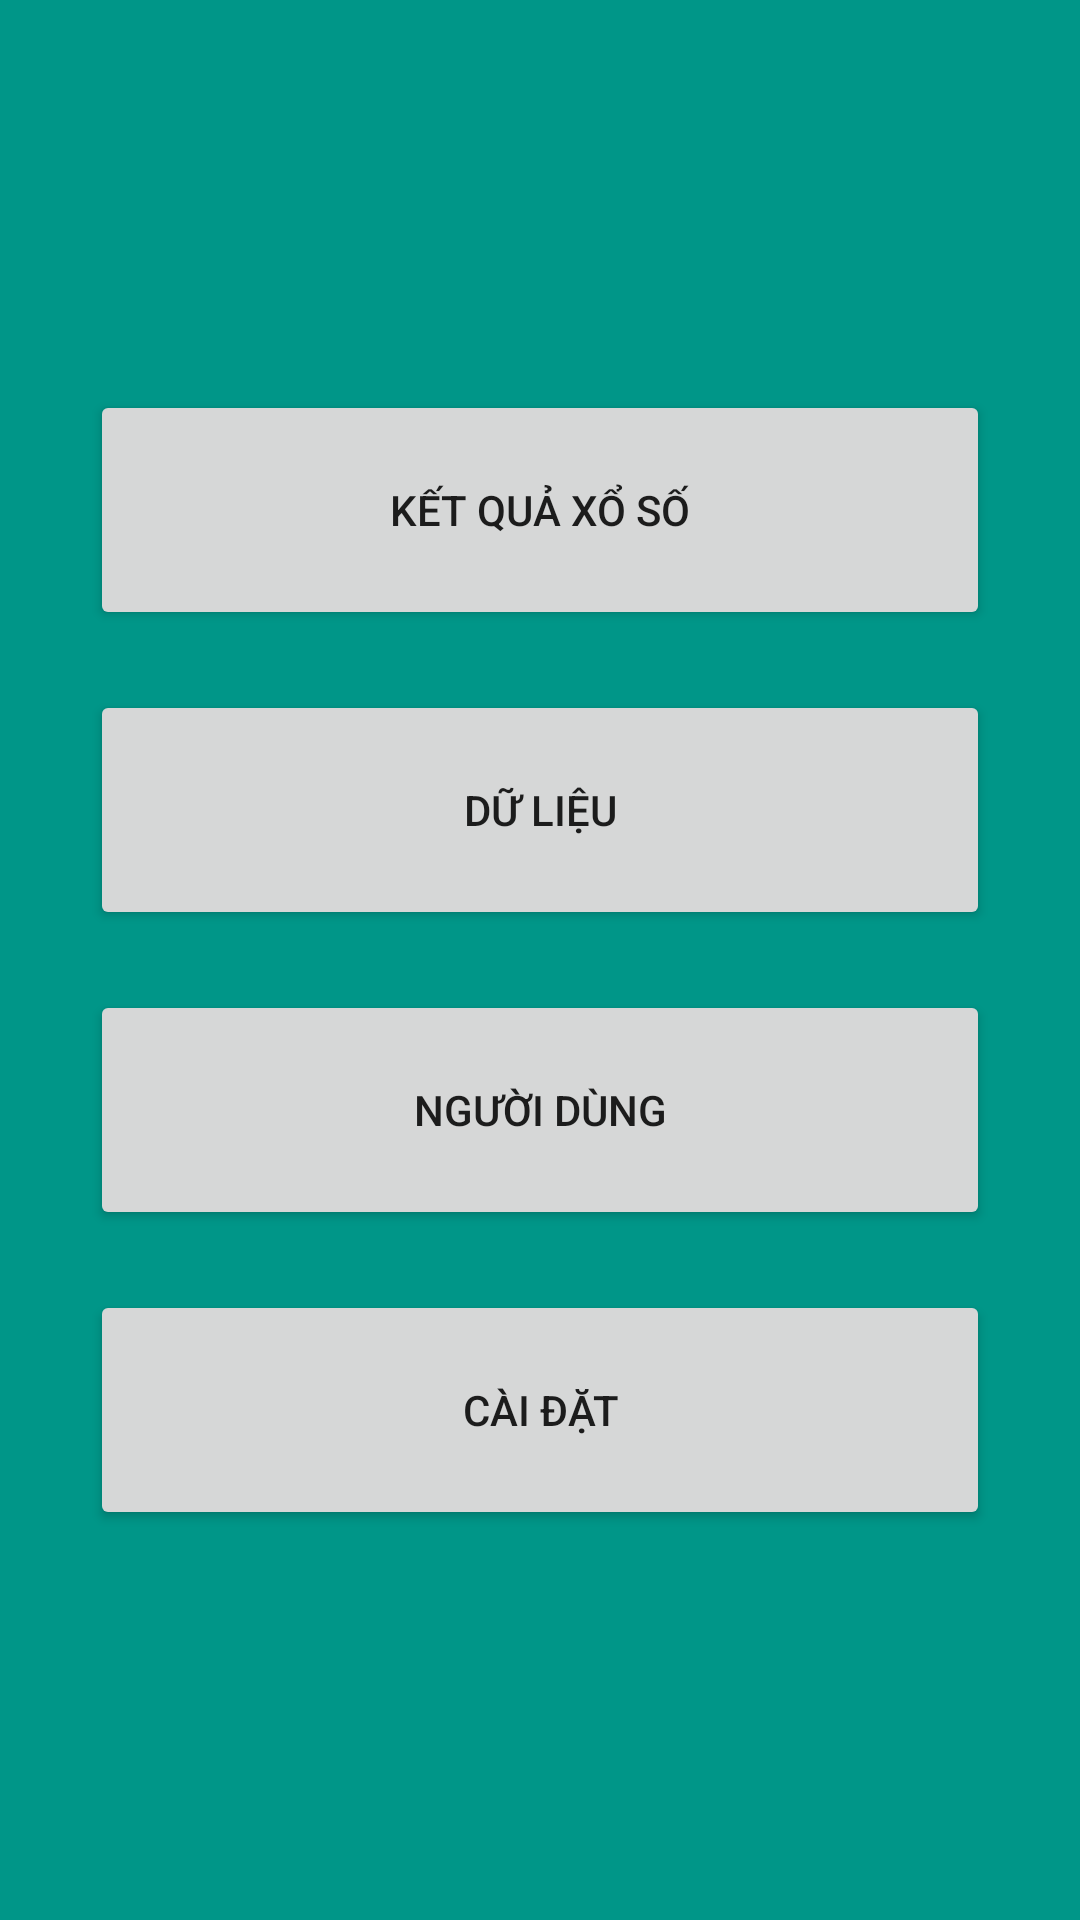

Reconstruct the res/layout file that produces this screen, plus the resources it refers to.
<!-- AndroidManifest.xml: application theme AppTheme -->
<!-- res/layout/activity_home.xml -->
<?xml version="1.0" encoding="utf-8"?>
<LinearLayout
    xmlns:android="http://schemas.android.com/apk/res/android" android:layout_width="match_parent"
    android:layout_height="match_parent"
    android:background="@color/color_20"
    android:orientation="vertical"
    android:gravity="center">

    <Button
        android:layout_width="300dp"
        android:layout_height="80dp"
        android:text="Kết quả xổ số"
        android:layout_marginBottom="20dp"
        android:id="@+id/btn_1"/>
    <Button
        android:layout_width="300dp"
        android:layout_height="80dp"
        android:text="Dữ liệu"
        android:layout_marginBottom="10dp"
        android:id="@+id/btn_2"/>
    <Button
        android:layout_width="300dp"
        android:layout_height="80dp"
        android:text="Người dùng"
        android:layout_marginTop="10dp"
        android:id="@+id/btn_3"/>

    <Button
        android:layout_width="300dp"
        android:layout_height="80dp"
        android:text="Cài đặt"
        android:layout_marginTop="20dp"
        android:id="@+id/btn_4"/>
</LinearLayout>
<!-- resources referenced by this layout -->
<resources>
  <color name="color_20">#FF009688</color>
  <style name="AppTheme" parent="Theme.AppCompat.Light.NoActionBar">
          
          <item name="colorPrimary">@color/colorPrimary</item>
          <item name="colorPrimaryDark">@color/colorPrimaryDark</item>
          <item name="colorAccent">@color/colorAccent</item>
      </style>
  <color name="colorPrimary">#3F51B5</color>
  <color name="colorPrimaryDark">#303F9F</color>
  <color name="colorAccent">#FF4081</color>
</resources>
